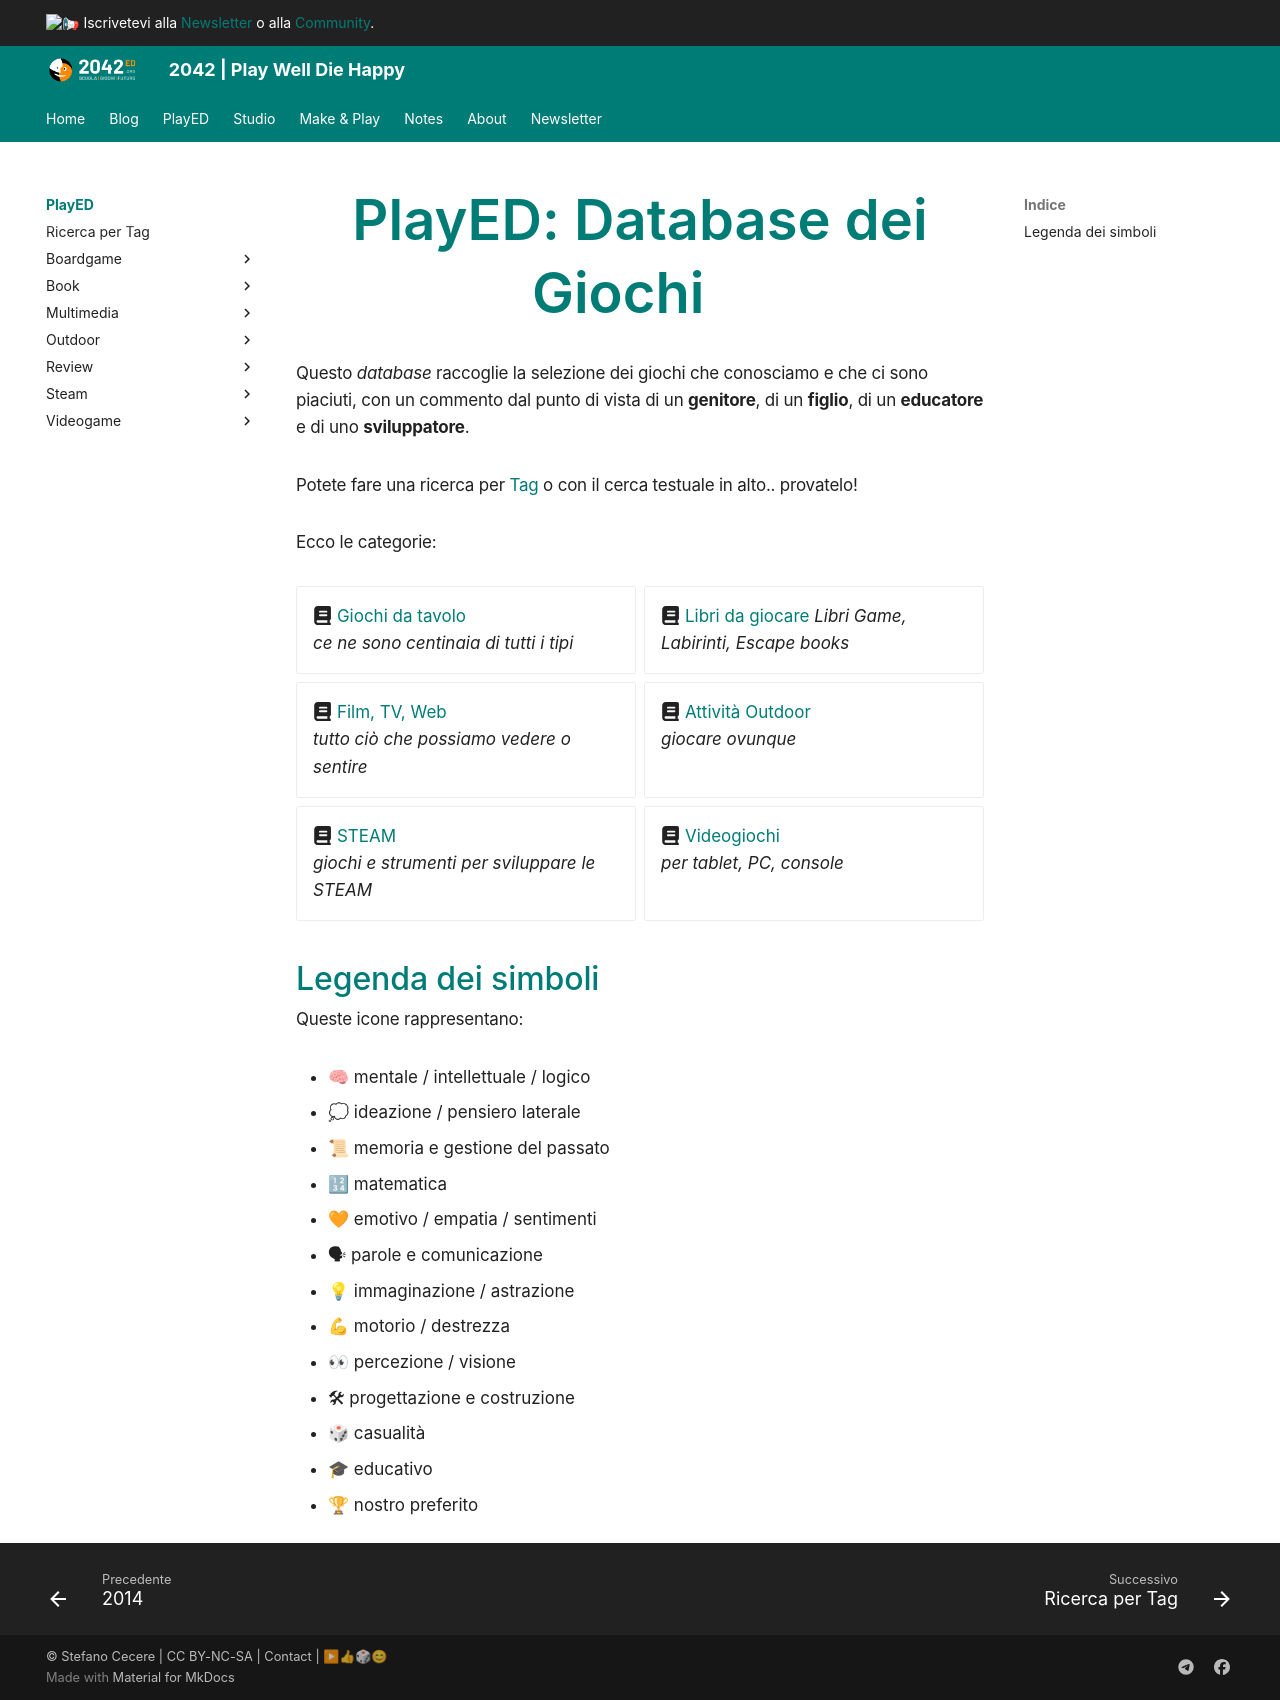

repository: 2042ed/2042ed.org · page: played/index.html · generator: mkdocs

---
title: "PlayED: Database dei Giochi"
date: 2021-04-01
updated: 2023-10-21
slug: played
type: 
---
# PlayED: Database dei Giochi

Questo _database_ raccoglie la selezione dei giochi che conosciamo e che ci sono piaciuti, con un commento dal punto di vista di un **genitore**, di un **figlio**, di un **educatore** e di uno **sviluppatore**.

Potete fare una ricerca per [Tag](tags.md) o con il cerca testuale in alto.. provatelo!

Ecco le categorie:

<div class="grid cards" markdown>

- :fontawesome-solid-book: [Giochi da tavolo](boardgame/index.md)  
_ce ne sono centinaia di tutti i tipi_
- :fontawesome-solid-book: [Libri da giocare](./book/index.md)
_Libri Game, Labirinti, Escape books_
- :fontawesome-solid-book: [Film, TV, Web](multimedia/index.md)  
*tutto ciò che possiamo vedere o sentire*  
- :fontawesome-solid-book: [Attività Outdoor](outdoor/index.md)  
*giocare ovunque*  
- :fontawesome-solid-book: [STEAM](steam/index.md)  
_giochi e strumenti per sviluppare le STEAM_
- :fontawesome-solid-book: [Videogiochi](videogame/index.md)  
_per tablet, PC, console_

</div>


## Legenda dei simboli 

Queste icone rappresentano:

- 🧠 mentale / intellettuale / logico
- 💭 ideazione / pensiero laterale
- 📜 memoria e gestione del passato
- 🔢 matematica
- 🧡 emotivo / empatia / sentimenti
- 🗣 parole e comunicazione
- 💡 immaginazione / astrazione
- 💪 motorio / destrezza
- 👀 percezione / visione
- 🛠 progettazione e costruzione
- 🎲 casualità
- 🎓 educativo
- 🏆 nostro preferito
